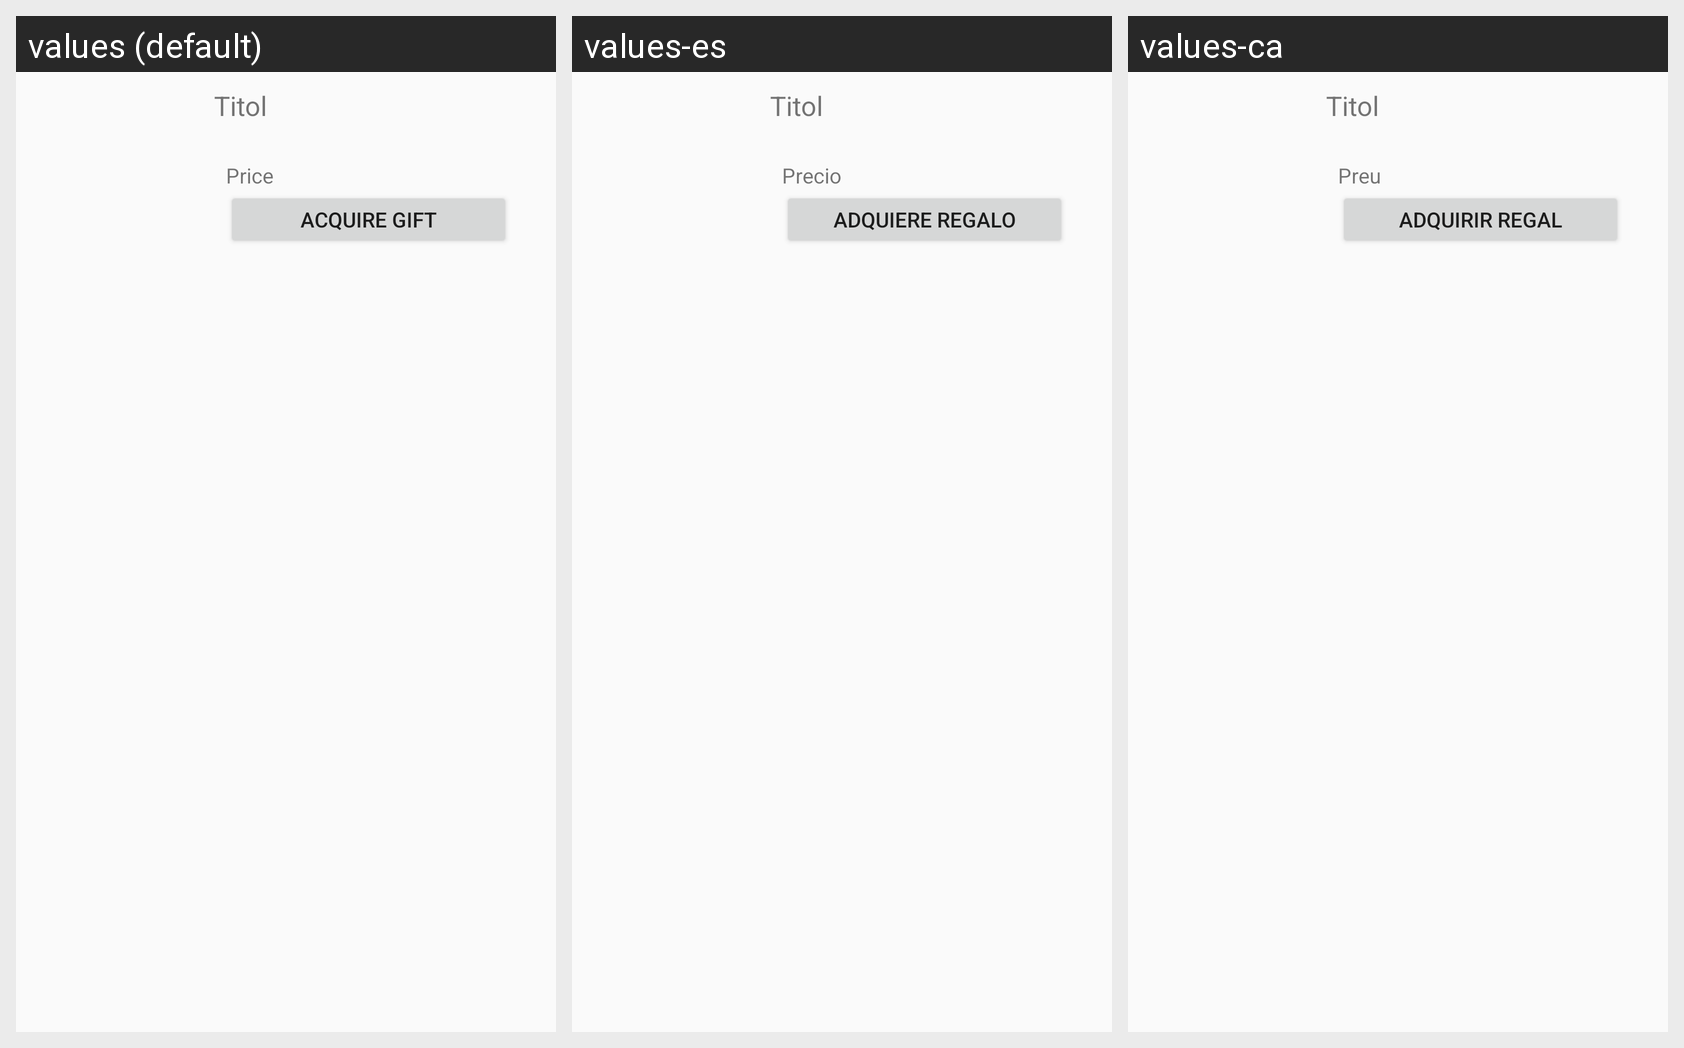

This grid shows one Android layout under several languages. Give, for every string resource on the screen, its name, the default text and each shown locale's text.
Android screen res/layout/my_list_item.xml rendered under 3 locales, left to right: values (default), values-es, values-ca. Device: Nexus 5 (rendered at 1080×1920; each locale shown at half size, 540×960, under a caption strip naming it); theme AppTheme.
Strings drawn on this screen, with the default value and each locale's value (text and hints the layout hard-codes, and strings that could not be matched under every locale, appear in the picture but are not listed):

buy
  values: Acquire gift
  values-es: Adquiere regalo
  values-ca: Adquirir regal

price
  values: Price
  values-es: Precio
  values-ca: Preu
